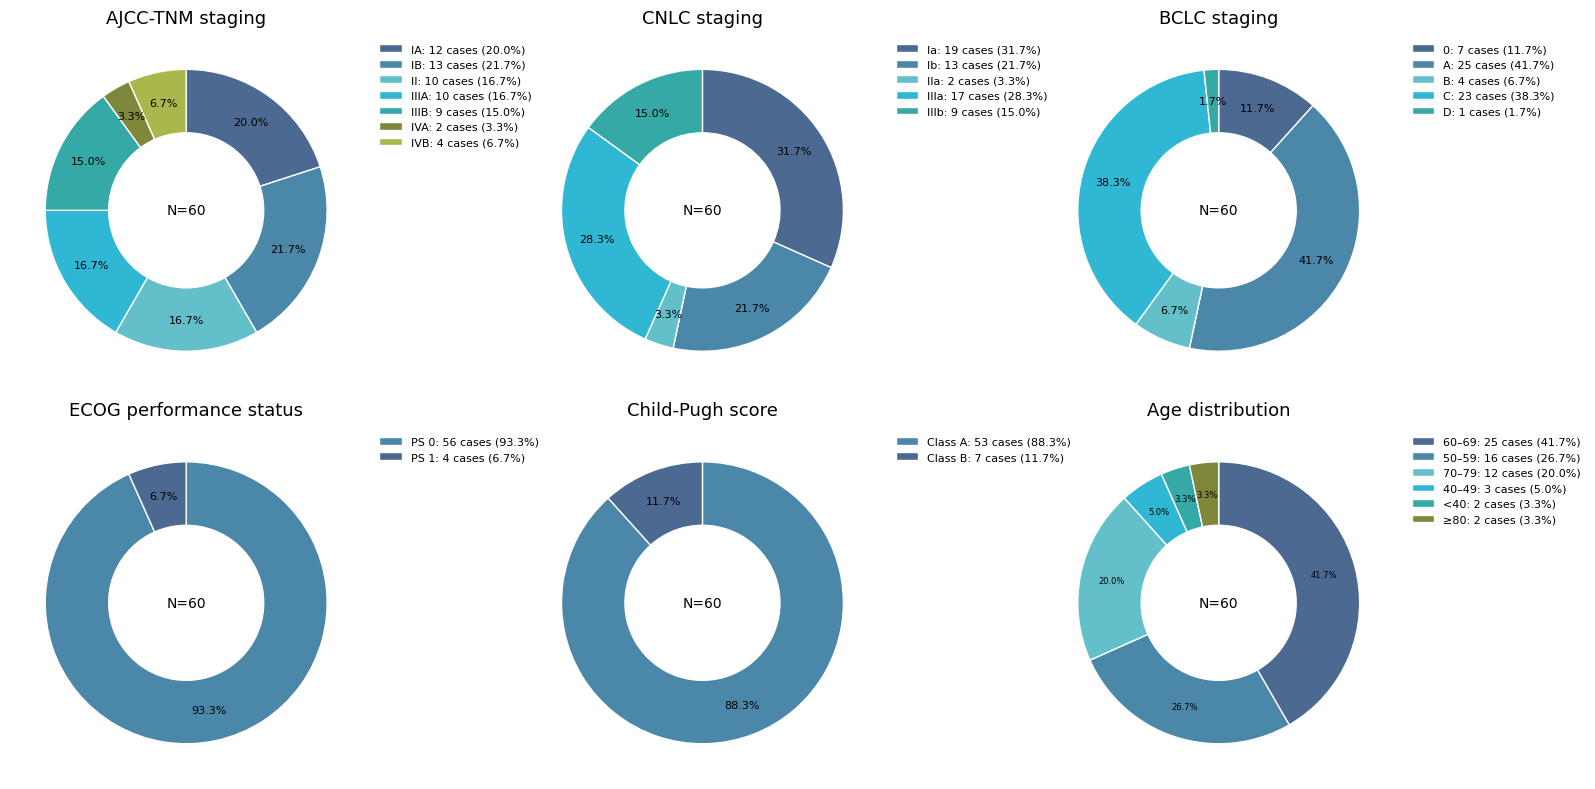

The matplotlib source for this figure: (Note: this script raises an exception after producing the figure.)
# #!/usr/bin/env python3
# # -*- coding: utf-8 -*-

# import numpy as np
# import matplotlib.pyplot as plt

# # ===== Global style settings =====
# plt.rcParams["font.sans-serif"] = ["DejaVu Sans", "Arial"]
# plt.rcParams["axes.unicode_minus"] = False

# # ===== Generic pie function with legend =====
# def make_donut_pie(ax, labels, counts, title, n_total=None):
#     counts = np.array(counts, dtype=float)
#     total = counts.sum()
#     if n_total is None:
#         n_total = int(total)

#     # 只在扇形里显示百分比，避免太挤
#     def autopct(pct):
#         if pct < 1.0:      # 很小的比例直接不显示
#             return ""
#         return f"{pct:.1f}%"

#     colors = plt.get_cmap("tab20")(np.linspace(0, 1, len(labels)))

#     # 不在饼图上写标签，标签统一交给 legend
#     wedges, texts, autotexts = ax.pie(
#         counts,
#         labels=None,
#         autopct=autopct,
#         startangle=90,
#         counterclock=False,
#         colors=colors,
#         pctdistance=0.7,
#         wedgeprops=dict(
#             width=1.0,      # 实心饼图
#             edgecolor="white",
#             linewidth=1.0
#         ),
#         textprops=dict(color="black")
#     )

#     # 图例内容：label + count + percent
#     legend_labels = [
#         f"{lab}: {int(c)} cases ({c / total * 100:.1f}%)"
#         for lab, c in zip(labels, counts)
#     ]
#     ax.legend(
#         wedges,
#         legend_labels,
#         loc="upper left",          # 图例以左上角为锚点
#         bbox_to_anchor=(1.02, 1.0),# 锚点放在坐标(1.02, 1.0): 子图右上角稍微偏右
#         fontsize=8,
#         frameon=False
#     )

#     for t in autotexts:
#         t.set_fontsize(8)

#     ax.set_title(f"{title}", fontsize=12, pad=8)
#     ax.set_aspect("equal")


# # ===== Data (60 HCC cases) =====
# N_TOTAL = 60

# # 1. AJCC-TNM
# ajcc_labels = [
#     "IA",
#     "IB",
#     "II",
#     "IIIA",
#     "IIIB",
#     "IVA",
#     "IVB",
# ]

# ajcc_counts = [12, 13, 10, 10, 9, 2, 4]

# # 2. CNLC
# cnlc_labels = ["Ia", "Ib", "IIa", "IIIa", "IIIb"]
# cnlc_counts = [19, 13, 2, 17, 9]

# # 3. BCLC
# bclc_labels = ["0", "A", "B", "C", "D"]
# bclc_counts = [7, 25, 4, 23, 1]

# # 4. ECOG performance status (0 and 1)
# ecog_labels = ["PS 0", "PS 1"]
# ecog_counts = [31 + 25, 4]  # 56 with PS 0, 4 with PS 1

# # 5. Child-Pugh class
# child_labels = ["Class A", "Class B"]
# child_counts = [53, 7]

# # 6. Age bins
# age_labels = ["60–69", "50–59", "70–79", "40–49", "<40", "≥80"]
# age_counts = [25, 16, 12, 3, 2, 2]

# # ===== Plot: 2 x 3 subplots =====
# fig, axes = plt.subplots(
#     2, 3,
#     figsize=(16, 8),          # 拉宽一点给图例留位置
#     subplot_kw=dict(aspect="equal")
# )

# # Row 1
# make_donut_pie(axes[0, 0], ajcc_labels, ajcc_counts, "AJCC-TNM stage", n_total=N_TOTAL)
# make_donut_pie(axes[0, 1], cnlc_labels, cnlc_counts, "CNLC stage", n_total=N_TOTAL)
# make_donut_pie(axes[0, 2], bclc_labels, bclc_counts, "BCLC stage", n_total=N_TOTAL)

# # Row 2
# make_donut_pie(axes[1, 0], ecog_labels, ecog_counts, "ECOG performance status", n_total=N_TOTAL)
# make_donut_pie(axes[1, 1], child_labels, child_counts, "Child-Pugh class", n_total=N_TOTAL)
# make_donut_pie(axes[1, 2], age_labels, age_counts, "Age distribution", n_total=N_TOTAL)

# plt.tight_layout()
# plt.savefig('60_stats.pdf', dpi=300, bbox_inches='tight')
# # plt.savefig('60_stats.png', dpi=300, bbox_inches='tight')
# plt.show()

#!/usr/bin/env python3
# -*- coding: utf-8 -*-

import numpy as np
import matplotlib.pyplot as plt

# ===== Global style settings =====
plt.rcParams["font.sans-serif"] = ["DejaVu Sans", "Arial"]
plt.rcParams["axes.unicode_minus"] = False

# ===== Data (60 HCC cases) =====
N_TOTAL = 60

# 1. AJCC-TNM
ajcc_labels = ["IA", "IB", "II", "IIIA", "IIIB", "IVA", "IVB"]
ajcc_counts = [12, 13, 10, 10, 9, 2, 4]

# 2. CNLC
cnlc_labels = ["Ia", "Ib", "IIa", "IIIa", "IIIb"]
cnlc_counts = [19, 13, 2, 17, 9]

# 3. BCLC
bclc_labels = ["0", "A", "B", "C", "D"]
bclc_counts = [7, 25, 4, 23, 1]

# 4. ECOG performance status (0 and 1)
ecog_labels = ["PS 0", "PS 1"]
ecog_counts = [31 + 25, 4]  # 56 with PS 0, 4 with PS 1

# 5. Child-Pugh class
child_labels = ["Class A", "Class B"]
child_counts = [53, 7]

# 6. Age bins
age_labels = ["60–69", "50–59", "70–79", "40–49", "<40", "≥80"]
age_counts = [25, 16, 12, 3, 2, 2]

# ===== Unified palette (fixed) =====
PALETTE = [
    "#4C6991", "#4A87A8", "#63C0CB", "#2FB7D3",
    "#35a9a5", "#7E873A", "#AAB84B", "#6DC4B5",
    "#C6DCB9", "#6D6F7E", "#EA6AA7", "#A57FDB"
]

# PALETTE = ["#AC192A", "#EB8861", "#FADAC6", "#D2E4F0", "#67A7CD", "#2066AB","#C6DCB9"]
BASE_COLORS = PALETTE[:len(ajcc_labels)]
LIGHT_COLORS = [
    "#4a87a8", "#4C6991",  "#9FD7DE", "#97D7C4",
    "#86C98A", "#BFD47A", "#F2D37A"
]

# Build a global color map so the same label always has the same color
ALL_LABELS = (
    ajcc_labels + cnlc_labels + bclc_labels +
    ecog_labels + child_labels + age_labels
)
_seen, UNIQUE_LABELS = set(), []
for lab in ALL_LABELS:
    if lab not in _seen:
        UNIQUE_LABELS.append(lab)
        _seen.add(lab)

COLOR_MAP = {lab: PALETTE[i % len(PALETTE)] for i, lab in enumerate(UNIQUE_LABELS)}

# ===== Generic donut pie function with legend =====
def make_donut_pie(ax, labels, counts, title, n_total=None,
                   donut_inner=0.52, center_text=None,
                   pct_fontsize=8, colors_override=None):
    counts = np.array(counts, dtype=float)
    total = counts.sum()
    if n_total is None:
        n_total = int(total)

    # 只在扇形里显示百分比，避免太挤
    def autopct(pct):
        if pct < 1.0:
            return ""
        return f"{pct:.1f}%"

    # ✅ unified colors (stable across all subplots)
    k = len(labels)
    palette = colors_override if colors_override is not None else BASE_COLORS
    colors = [palette[i % len(palette)] for i in range(k)]
    # colors = [COLOR_MAP[lab] for lab in labels]

    ring_width = 1.0 - float(donut_inner)
    pctdistance = donut_inner + ring_width * 0.5

    wedges, texts, autotexts = ax.pie(
        counts,
        labels=None,
        autopct=autopct,
        startangle=90,
        counterclock=False,
        colors=colors,
        pctdistance=pctdistance,
        wedgeprops=dict(
            width=ring_width,
            edgecolor="white",
            linewidth=1.0
        ),
        textprops=dict(color="black")
    )

    # center text
    if center_text is None:
        center_text = f"N={n_total}"
    ax.text(0, 0, center_text, ha="center", va="center", fontsize=10)

    # legend labels
    legend_labels = [
        f"{lab}: {int(c)} cases ({c / total * 100:.1f}%)"
        for lab, c in zip(labels, counts)
    ]
    ax.legend(
        wedges,
        legend_labels,
        loc="upper left",
        bbox_to_anchor=(1.02, 1.0),
        fontsize=8,
        frameon=False
    )

    for t in autotexts:
        t.set_fontsize(pct_fontsize)

    ax.set_title(f"{title}", fontsize=13, pad=8)
    ax.set_aspect("equal")


# ===== Plot: 2 x 3 subplots =====
fig, axes = plt.subplots(
    2, 3,
    figsize=(16, 8),
    subplot_kw=dict(aspect="equal")
)

# Row 1
make_donut_pie(axes[0, 0], ajcc_labels, ajcc_counts, "AJCC-TNM staging", n_total=N_TOTAL, donut_inner=0.55)
make_donut_pie(axes[0, 1], cnlc_labels, cnlc_counts, "CNLC staging", n_total=N_TOTAL, donut_inner=0.55)
make_donut_pie(axes[0, 2], bclc_labels, bclc_counts, "BCLC staging", n_total=N_TOTAL, donut_inner=0.55)

# Row 2
make_donut_pie(axes[1, 0], ecog_labels, ecog_counts, "ECOG performance status", n_total=N_TOTAL, donut_inner=0.55, colors_override=LIGHT_COLORS)
make_donut_pie(axes[1, 1], child_labels, child_counts, "Child-Pugh score", n_total=N_TOTAL, donut_inner=0.55, colors_override=LIGHT_COLORS)
make_donut_pie(axes[1, 2], age_labels, age_counts, "Age distribution", n_total=N_TOTAL, donut_inner=0.55, pct_fontsize=6)

plt.tight_layout()
plt.savefig("../../visualization_res/60_stats_rings.pdf", dpi=300, bbox_inches="tight")
plt.show()

